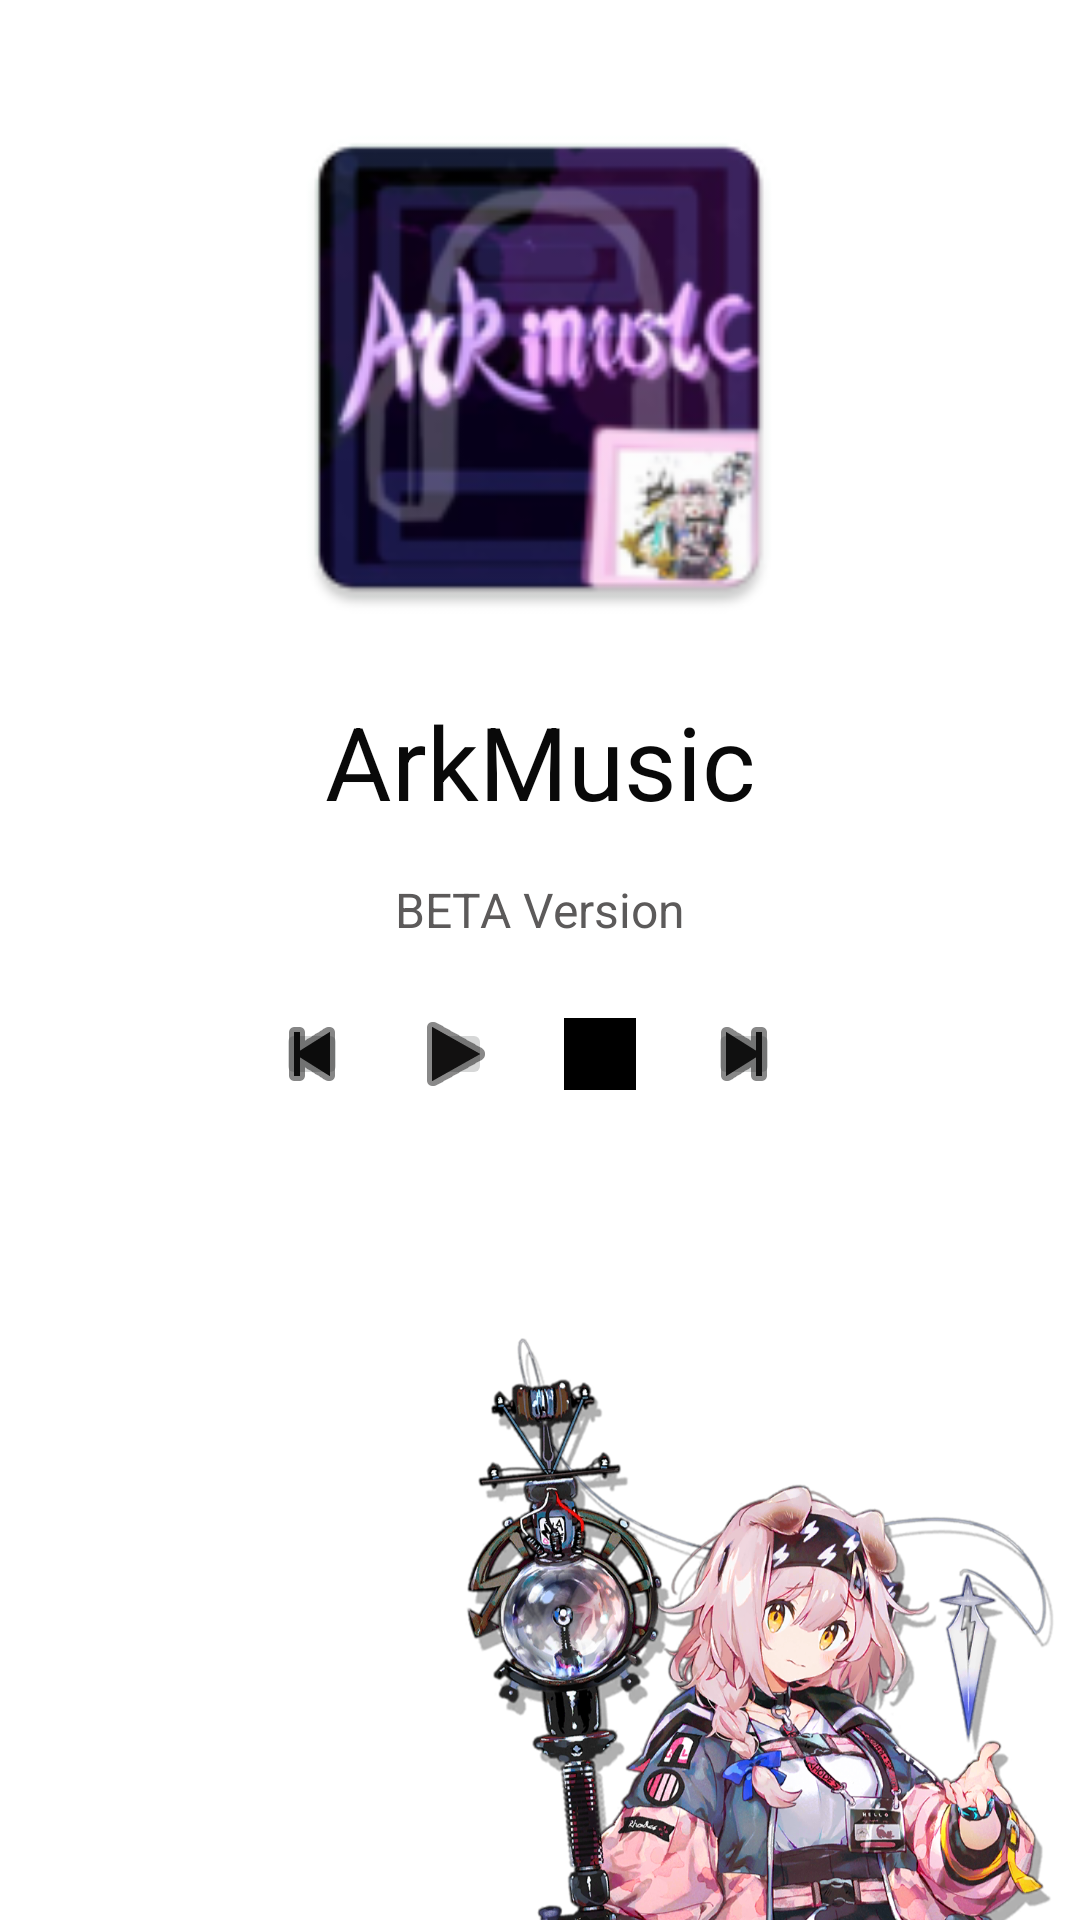

Produce the Android XML layout that renders to this screen, including the resource entries it uses.
<!-- AndroidManifest.xml: application theme Theme.ArkMusic -->
<!-- res/layout/fragment_special.xml -->
<?xml version="1.0" encoding="utf-8"?>
<androidx.constraintlayout.widget.ConstraintLayout xmlns:android="http://schemas.android.com/apk/res/android"
    xmlns:app="http://schemas.android.com/apk/res-auto"
    xmlns:tools="http://schemas.android.com/tools"
    android:layout_width="match_parent"
    android:layout_height="match_parent"
    tools:context=".ui.special.SpecialFragment">
    <ImageView
        android:id="@+id/cover4"
        android:layout_width="252dp"
        android:layout_height="185dp"
        android:layout_marginTop="30dp"
        android:src="@mipmap/ic_arkmusic"
        android:textAlignment="center"
        app:layout_constraintBottom_toTopOf="@+id/name4"
        app:layout_constraintEnd_toEndOf="parent"
        app:layout_constraintHorizontal_bias="0.496"
        app:layout_constraintStart_toStartOf="parent"
        app:layout_constraintTop_toTopOf="parent" />

    <TextView
        android:id="@+id/name4"
        android:layout_width="wrap_content"
        android:layout_height="wrap_content"
        android:layout_marginTop="16dp"
        android:text="ArkMusic"
        android:textAlignment="center"
        android:textColor="#090909"
        android:textSize="34sp"
        app:layout_constraintEnd_toEndOf="parent"
        app:layout_constraintStart_toStartOf="parent"
        app:layout_constraintTop_toBottomOf="@+id/cover4" />

    <TextView
        android:id="@+id/usage4"
        android:layout_width="300dp"
        android:layout_height="22dp"
        android:layout_marginTop="16dp"
        android:text="BETA Version"
        android:textAlignment="center"
        android:textColor="#5C5A5A"
        android:textSize="16sp"
        app:layout_constraintEnd_toEndOf="parent"
        app:layout_constraintHorizontal_bias="0.497"
        app:layout_constraintStart_toStartOf="parent"
        app:layout_constraintTop_toBottomOf="@+id/name4" />

    <ImageButton
        android:id="@+id/play4"
        android:layout_width="24dp"
        android:layout_height="24dp"
        android:layout_marginTop="25dp"
        android:layout_marginEnd="24dp"
        android:src="@android:drawable/ic_media_play"
        app:layout_constraintEnd_toStartOf="@+id/stop4"
        app:layout_constraintTop_toBottomOf="@+id/usage4"
        app:tint="#121111" />

    <ImageButton
        android:id="@+id/stop4"
        android:layout_width="24dp"
        android:layout_height="0dp"
        android:background="#131313"
        android:minHeight="48dp"
        android:scrollbarThumbHorizontal="@color/black"
        android:scrollbarThumbVertical="@color/black"
        android:src="@color/black"
        app:layout_constraintBottom_toBottomOf="@+id/play4"
        app:layout_constraintEnd_toEndOf="parent"
        app:layout_constraintHorizontal_bias="0.56"
        app:layout_constraintStart_toStartOf="parent"
        app:layout_constraintTop_toTopOf="@+id/play4"
        app:layout_constraintVertical_bias="0.0" />

    <ImageButton
        android:id="@+id/previous4"
        android:layout_width="24dp"
        android:layout_height="24dp"
        android:layout_marginTop="25dp"
        android:layout_marginEnd="24dp"
        android:src="@android:drawable/ic_media_previous"
        app:layout_constraintEnd_toStartOf="@+id/play4"
        app:layout_constraintTop_toBottomOf="@+id/usage4"
        app:tint="#0C0C0C" />

    <ImageButton
        android:id="@+id/next4"
        android:layout_width="24dp"
        android:layout_height="24dp"
        android:layout_marginStart="24dp"
        android:src="@android:drawable/ic_media_next"
        app:layout_constraintBottom_toBottomOf="@+id/stop4"
        app:layout_constraintStart_toEndOf="@+id/stop4"
        app:layout_constraintTop_toTopOf="@+id/stop4"
        app:layout_constraintVertical_bias="0.0"
        app:tint="#101010" />

    <ImageView
        android:id="@+id/suzy4"
        android:layout_width="214dp"
        android:layout_height="197dp"
        android:src="@drawable/head"
        app:layout_constraintBottom_toBottomOf="parent"
        app:layout_constraintEnd_toEndOf="parent" />
</androidx.constraintlayout.widget.ConstraintLayout>
<!-- resources referenced by this layout -->
<resources>
  <color name="black">#FF000000</color>
  <!-- drawable head: png bitmap (drawable, 821996 bytes) -->
  <!-- mipmap ic_arkmusic: png bitmap (mipmap-hdpi, 8790 bytes) -->
  <style name="Theme.ArkMusic" parent="Theme.MaterialComponents.DayNight.DarkActionBar">
          
          <item name="colorPrimary">@color/purple_500</item>
          <item name="colorPrimaryVariant">@color/purple_700</item>
          <item name="colorOnPrimary">@color/white</item>
          
          <item name="colorSecondary">@color/teal_200</item>
          <item name="colorSecondaryVariant">@color/teal_700</item>
          <item name="colorOnSecondary">@color/black</item>
          
          <item name="android:statusBarColor" tools:targetApi="l">?attr/colorPrimaryVariant</item>
          
      </style>
  <color name="purple_500">#E904FA</color>
  <color name="purple_700">#E904FA</color>
  <color name="white">#FFFFFFFF</color>
  <color name="teal_200">#FF03DAC5</color>
  <color name="teal_700">#FF018786</color>
</resources>
